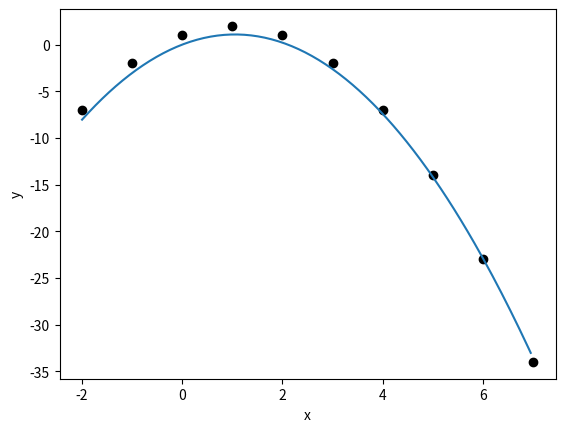

The script that saved this image:
#Methode des moindre carre par descente du gradient

import matplotlib.pyplot as plt

############################################################################
#Paramètre du programe

eps = 0.00000001; #condition d'arret recherche
h = 0.0001 #pas de la recherche

par0 = [0,0,0] #parametre initiaux

############################################################################
#création des points

x = []; y=[]; sigma = []
x0 = -2
m = 1

for i in range(10):
	x.append(x0 + i*m)
	y.append(-x[i]**2 + 2*x[i] + 1)
	sigma.append(1)


############################################################################ OK
#fonction lier au polynome d'interpolation

#crée une fonction polynomiale avec une liste de parametre coefficient
def poly(x,par): 
	S = 0
	for k in range(len(par)):
		S = S + par[k]*(x**k)
	return(S)

#cree un vecteur gradient de la fonction poly
def gradpoly(x,par):
	grd = [0]
	for k in range(len(par)-1):
		grd.append(x**(k+1))
	return(grd)

#calcul de l'erreur carre du polynome por rapport aux valeurs
def X2(x,y,sigma,par):
	S = 0
	for i in range(len(x)):
		f = poly(x[i],par) #calcul de la valeur du polynome
		S = S + ((f - y[i])/sigma[i])**2
	return(S)

#calcul du gradient de l'erreur carre
def gradX2(x,y,sigma,par):
	S = []
	for j in range(len(par)): S.append(0)

	for i in range(len(x)):
		grd = gradpoly(x[i],par)
		g = (poly(x[i],par) - y[i]) / (sigma[i]**2)

		for j in range(len(par)):
			S[j] = S[j] + 2*g*grd[j]
	return(S)

#calcul dela norme de gradX2
def normeGradx2(x,y,sigma,par):
	grd = gradX2(x,y,sigma,par)
	S = 0
	for i in range(len(grd)): 
		S = S + grd[i]**2
	return(S)

"""
cree un objet avec parametre pour appeler les methodes voulu sur x et economiser RAM
sortir x2 de la somme
"""

############################################################################
#methode descente du gradient

p = par0

while (normeGradx2(x,y,sigma,p) > eps):
	grd = gradX2(x,y,sigma,p)
	for i in range(len(grd)): p[i] = p[i] - h*grd[i]
	print(p)

"""
afficher erreur
"""	

############################################################################
# création de la courbe d'interpolation

N = 200
a = x[0]; b = x[-1]
h = (b-a)/N

X= []
Y = []

for i in range(N):
	xi = a+h*i
	yi = poly(xi,p)
	Y.append(yi)
	X.append(xi)

############################################################################
#Affichage
plt.plot(x,y,"ko")
plt.plot(X,Y)
plt.xlabel("x")
plt.ylabel("y")
plt.show()
